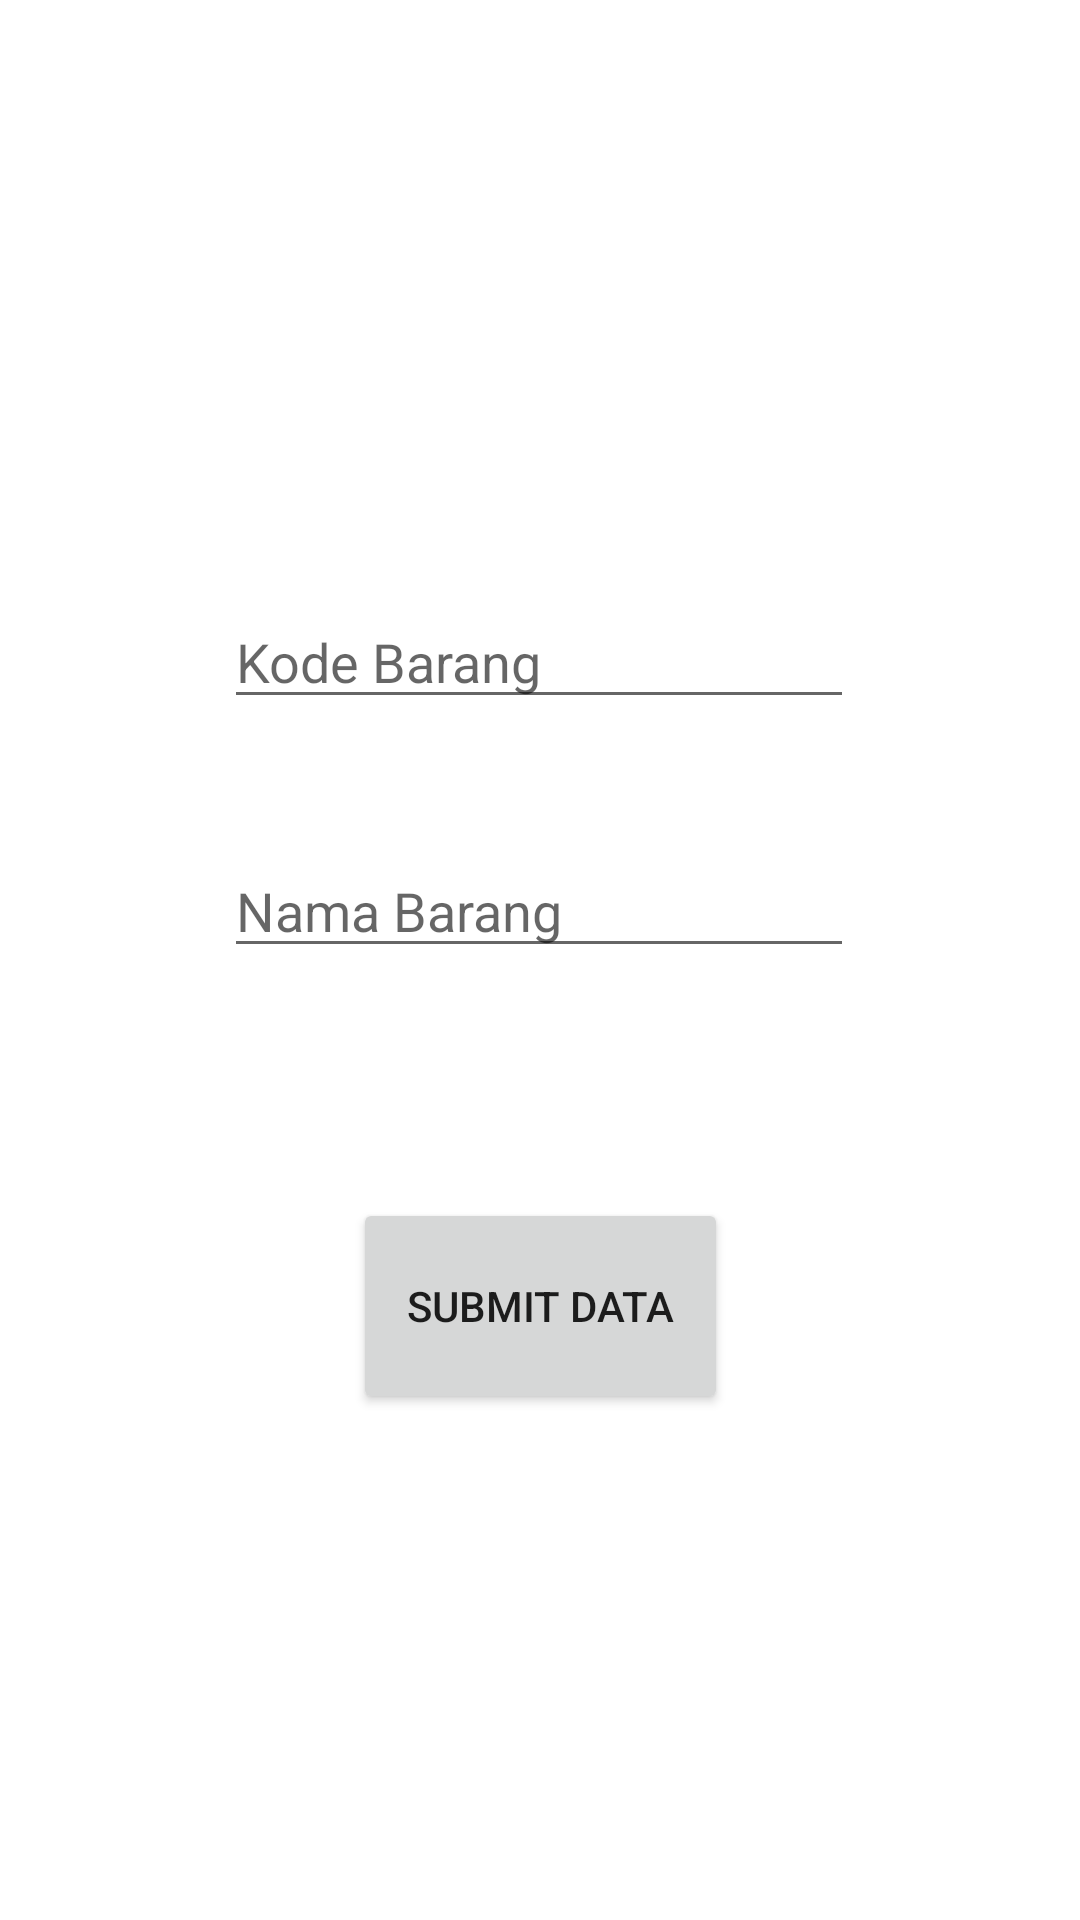

The Android layout XML behind this screen, and the referenced resources:
<!-- AndroidManifest.xml: application theme Theme.Firebasedua -->
<!-- res/layout/activity_tambah_data.xml -->
<?xml version="1.0" encoding="utf-8"?>
<androidx.constraintlayout.widget.ConstraintLayout xmlns:android="http://schemas.android.com/apk/res/android"
    xmlns:app="http://schemas.android.com/apk/res-auto"
    xmlns:tools="http://schemas.android.com/tools"
    android:layout_width="match_parent"
    android:layout_height="match_parent"
    tools:context=".TambahData">
    <EditText
        android:id="@+id/editNo"
        android:layout_width="wrap_content"
        android:layout_height="wrap_content"
        android:layout_marginStart="8dp"
        android:layout_marginLeft="8dp"
        android:layout_marginTop="8dp"
        android:layout_marginEnd="8dp"
        android:layout_marginRight="8dp"
        android:ems="10"
        android:inputType="textPersonName"
        android:hint="@string/eno"
        app:layout_constraintBottom_toBottomOf="parent"
        app:layout_constraintEnd_toEndOf="parent"
        app:layout_constraintHorizontal_bias="0.498"
        app:layout_constraintStart_toStartOf="parent"
        app:layout_constraintTop_toTopOf="parent"
        app:layout_constraintVertical_bias="0.322" />

    <EditText
        android:layout_width="wrap_content"
        android:layout_height="wrap_content"
        android:id="@+id/editNama"

        android:layout_marginStart="8dp"
        android:layout_marginLeft="8dp"
        android:layout_marginTop="8dp"
        android:layout_marginEnd="8dp"
        android:layout_marginRight="8dp"
        android:layout_marginBottom="200dp"
        android:ems="10"
        android:inputType="textPersonName"
        android:hint="@string/enama"

        app:layout_constraintBottom_toBottomOf="parent"
        app:layout_constraintEnd_toEndOf="parent"
        app:layout_constraintHorizontal_bias="0.498"
        app:layout_constraintStart_toStartOf="parent"
        app:layout_constraintTop_toBottomOf="@+id/editNo"
        app:layout_constraintVertical_bias="0.224" />

    <Button
        android:id="@+id/btnOk"
        android:layout_width="125dp"
        android:layout_height="72dp"
        app:layout_constraintBottom_toBottomOf="parent"
        app:layout_constraintEnd_toEndOf="parent"
        app:layout_constraintStart_toStartOf="parent"
        app:layout_constraintTop_toBottomOf="@+id/editNama"

        android:layout_marginStart="8dp"
        android:layout_marginLeft="8dp"
        android:layout_marginTop="8dp"
        android:layout_marginEnd="8dp"
        android:layout_marginRight="8dp"
        android:layout_marginBottom="100dp"
        android:text="@string/bOk"

        />


    <TextView
        android:layout_width="wrap_content"
        android:layout_height="wrap_content"

        android:layout_marginStart="8dp"
        android:layout_marginLeft="8dp"
        android:layout_marginTop="8dp"
        android:layout_marginEnd="8dp"
        android:layout_marginRight="8dp"
        android:layout_marginBottom="8dp"
        android:text="@string/txtKosong"

        app:layout_constraintBottom_toTopOf="@+id/editNo"
        app:layout_constraintEnd_toEndOf="parent"
        app:layout_constraintStart_toStartOf="parent"
        app:layout_constraintTop_toTopOf="parent" />

</androidx.constraintlayout.widget.ConstraintLayout>
<!-- resources referenced by this layout -->
<resources>
  <string name="bOk">Submit Data</string>
  <string name="enama">Nama Barang</string>
  <string name="eno">Kode Barang</string>
  <string name="txtKosong" />
  <style name="Theme.Firebasedua" parent="Theme.MaterialComponents.DayNight.DarkActionBar">
          
          <item name="colorPrimary">@color/purple_500</item>
          <item name="colorPrimaryVariant">@color/purple_700</item>
          <item name="colorOnPrimary">@color/white</item>
          
          <item name="colorSecondary">@color/teal_200</item>
          <item name="colorSecondaryVariant">@color/teal_700</item>
          <item name="colorOnSecondary">@color/black</item>
          
          <item name="android:statusBarColor" tools:targetApi="l">?attr/colorPrimaryVariant</item>
          
      </style>
  <!-- not gathered from this repository: default colours our renderer supplied (Android Studio template values) -->
  <color name="purple_500">#FF6200EE</color>
  <color name="purple_700">#FF3700B3</color>
  <color name="teal_200">#FF03DAC5</color>
  <color name="teal_700">#FF018786</color>
  <color name="black">#FF000000</color>
  <color name="white">#FFFFFFFF</color>
</resources>
